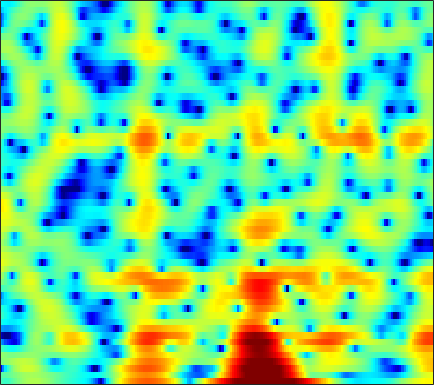

The file beside this chart, header and first rows:
-2.0651, -2.5638, -2.8854, -2.7807, -2.4757, -1.8872, -1.2259, -0.73396, -0.12047, 0.43201, 0.9119, 1.2152, 1.5369, 1.7619, 1.8639, 1.9199, 1.8854, 1.8018, 1.6236, 1.3694, 1.049, 0.7685, 0.34698, -0.099728
-1.569, -1.579, -1.468, -1.241, -1.013, -0.663, -0.2863, -0.0003738, 0.3638, 0.693, 0.9726, 1.145, 1.316, 1.418, 1.448, 1.425, 1.335, 1.226, 1.032, 0.7881, 0.507, 0.2781, -0.04371, -0.374
-15.97, -10.24, -6.086, -3.447, -1.99, -0.4822, 0.6679, 1.351, 2.066, 2.588, 2.941, 3.104, 3.19, 3.133, 2.995, 2.685, 2.235, 1.799, 1.085, 0.2245, -0.7712, -1.583, -2.698, -3.73
0.2916, 0.314, 0.4989, 0.7954, 1.053, 1.414, 1.761, 1.997, 2.263, 2.457, 2.57, 2.594, 2.54, 2.361, 2.141, 1.73, 1.174, 0.6403, -0.249, -1.377, -2.789, -4.066, -6.071, -8.285
0.8347, 0.5089, 0.1711, -0.05902, -0.1629, -0.2159, -0.177, -0.1011, 0.04149, 0.2121, 0.3805, 0.5056, 0.6489, 0.7295, 0.7422, 0.6942, 0.5764, 0.4416, 0.207, -0.07154, -0.3734, -0.5927, -0.8448, -1.02
-2.162, -2.918, -3.788, -4.451, -4.781, -4.959, -4.835, -4.56, -3.993, -3.244, -2.464, -1.887, -1.161, -0.5409, -0.161, 0.2168, 0.4578, 0.5627, 0.6266, 0.6504, 0.6658, 0.7051, 0.8324, 1.06
-9.122, -10.68, -12.53, -13.9, -14.7, -15.74, -16.67, -16.3, -13.47, -9.713, -6.42, -4.447, -2.368, -0.8244, 0.0259, 0.7767, 1.101, 1.067, 0.6252, -0.2504, -1.518, -2.552, -3.358, -2.628
-17.88, -19.53, -22.95, -22.55, -19.87, -17.28, -15.74, -14.7, -12.67, -9.983, -7.086, -5.064, -2.83, -1.138, -0.1868, 0.6907, 1.145, 1.208, 0.8998, 0.1399, -1.054, -2.093, -3.023, -2.432
-9.176, -9.444, -9.643, -9.629, -9.436, -8.974, -8.326, -7.717, -6.809, -5.754, -4.656, -3.828, -2.741, -1.716, -1.028, -0.2495, 0.3555, 0.7041, 1.043, 1.272, 1.449, 1.572, 1.77, 2.053
-4.265, -4.732, -5.239, -5.604, -5.77, -5.87, -5.795, -5.621, -5.283, -4.745, -4.034, -3.458, -2.656, -1.839, -1.233, -0.4639, 0.2295, 0.6916, 1.228, 1.672, 2.036, 2.256, 2.493, 2.659
-2.649, -3.318, -4.179, -5.014, -5.624, -6.396, -7.07, -7.381, -7.45, -7.027, -6.085, -5.174, -3.852, -2.553, -1.647, -0.5581, 0.3949, 1.009, 1.702, 2.241, 2.643, 2.855, 3.037, 3.098
-3.229, -3.892, -4.793, -5.827, -6.807, -8.554, -11.22, -14.32, -22.17, -19.64, -11.96, -8.584, -5.363, -2.987, -1.579, -0.08084, 1.088, 1.782, 2.507, 3.031, 3.369, 3.511, 3.574, 3.482
-7.828, -7.248, -6.481, -6.023, -5.906, -6.019, -6.354, -6.603, -6.618, -6.068, -4.81, -3.627, -2.032, -0.6057, 0.315, 1.348, 2.143, 2.596, 3.018, 3.266, 3.363, 3.341, 3.181, 2.889
-10.34, -8.159, -5.993, -4.501, -3.676, -2.849, -2.186, -1.757, -1.129, -0.4769, 0.1531, 0.6398, 1.297, 1.871, 2.212, 2.537, 2.689, 2.693, 2.554, 2.267, 1.875, 1.552, 1.101, 0.6741
-2.622, -2.464, -2.138, -1.733, -1.39, -0.8994, -0.2873, 0.1974, 0.8511, 1.557, 2.203, 2.606, 3.007, 3.233, 3.27, 3.098, 2.652, 2.132, 1.173, -0.1229, -1.72, -2.965, -4.319, -4.797
0.09439, -0.3519, -1.219, -2.273, -2.973, -3.232, -2.449, -1.331, 0.2805, 1.659, 2.772, 3.403, 3.922, 4.114, 4.053, 3.687, 2.977, 2.179, 0.7103, -1.355, -4.323, -7.53, -14, -14.48
1.758, 0.7709, -1.211, -4.322, -7.854, -12.99, -8.331, -4.648, -1.255, 0.9342, 2.298, 2.946, 3.433, 3.538, 3.39, 2.949, 2.273, 1.625, 0.6351, -0.3984, -1.399, -2.048, -2.612, -2.697
3.486, 2.892, 2.023, 1.158, 0.6165, 0.2228, 0.2792, 0.5629, 1.006, 1.462, 1.758, 1.797, 1.627, 1.176, 0.6281, -0.3433, -1.539, -2.486, -3.652, -4.4, -4.511, -4.242, -3.611, -2.875
4.193, 3.856, 3.407, 2.983, 2.696, 2.376, 2.113, 1.983, 1.814, 1.572, 1.248, 0.9095, 0.2433, -0.7231, -1.692, -3.435, -5.909, -8.525, -14.18, -25.98, -15.24, -10.65, -7.067, -4.789
3.577, 3.337, 2.986, 2.622, 2.36, 2.031, 1.726, 1.515, 1.289, 1.041, 0.7277, 0.4419, -0.08283, -0.7927, -1.459, -2.553, -3.872, -4.92, -6.157, -6.78, -6.411, -5.648, -4.41, -3.205
2.278, 2.003, 1.514, 0.9327, 0.4936, -0.02425, -0.3451, -0.4641, -0.4357, -0.248, -0.05344, 0.04632, 0.1018, 0.02611, -0.1218, -0.4076, -0.7567, -1.019, -1.297, -1.454, -1.435, -1.319, -1.057, -0.7192
1.538, 1.049, -0.001826, -1.548, -3.032, -5.247, -6.614, -6.245, -4.499, -2.611, -1.095, -0.2639, 0.5291, 1.001, 1.187, 1.266, 1.212, 1.106, 0.928, 0.7689, 0.6388, 0.5749, 0.5532, 0.5785
2.386, 1.898, 0.7594, -1.057, -2.998, -6.435, -9.241, -8.303, -4.852, -2.114, -0.2583, 0.7232, 1.57, 2.009, 2.135, 2.066, 1.787, 1.472, 0.9624, 0.4318, -0.05263, -0.3258, -0.5404, -0.5954
3.467, 3.328, 2.915, 2.311, 1.786, 1.159, 0.7875, 0.7684, 0.9568, 1.357, 1.738, 1.942, 2.042, 1.904, 1.62, 0.9827, 0.01716, -0.9065, -2.416, -4.192, -5.893, -6.807, -7.158, -6.616
3.899, 3.965, 3.888, 3.673, 3.453, 3.131, 2.769, 2.582, 2.347, 2.157, 1.986, 1.806, 1.483, 0.9909, 0.4451, -0.5603, -2.005, -3.43, -6.002, -9.768, -15.97, -25.52, -20.74, -14.58
4.592, 4.616, 4.461, 4.105, 3.748, 3.163, 2.519, 2.037, 1.541, 1.157, 0.9487, 0.8611, 0.7332, 0.4819, 0.1657, -0.4936, -1.476, -2.472, -4.058, -5.928, -7.812, -9.026, -10.2, -10.97
5.703, 5.54, 5.071, 4.298, 3.501, 2.132, 0.4971, -0.9564, -2.672, -3.322, -2.647, -1.694, -0.5091, 0.3165, 0.6717, 0.7739, 0.5195, 0.1014, -0.7127, -1.753, -2.977, -3.987, -5.446, -7.054
5.669, 5.395, 4.772, 3.821, 2.819, 1.026, -1.52, -4.249, -9.925, -13.61, -7.228, -3.968, -1.2, 0.5147, 1.305, 1.874, 1.984, 1.832, 1.308, 0.5003, -0.5997, -1.584, -3.105, -4.837
3.659, 3.416, 2.947, 2.324, 1.756, 0.8887, -0.01596, -0.6229, -1.238, -1.291, -0.7843, -0.1438, 0.7479, 1.559, 1.997, 2.348, 2.377, 2.202, 1.693, 0.8806, -0.2421, -1.296, -3.006, -5.098
1.083, 0.7116, 0.1762, -0.2879, -0.5049, -0.5878, -0.5192, -0.2905, 0.0961, 0.6195, 1.195, 1.64, 2.208, 2.662, 2.91, 3.078, 3.036, 2.833, 2.354, 1.576, 0.5057, -0.5227, -2.19, -4.286
-1.981, -3.181, -5.033, -6.631, -6.973, -5.95, -4.101, -2.788, -1.166, 0.1395, 1.231, 1.903, 2.656, 3.208, 3.512, 3.741, 3.782, 3.677, 3.343, 2.78, 1.969, 1.199, -0.05587, -1.562
-4.122, -6.024, -9.631, -15.37, -17.61, -11.78, -7.445, -5.093, -2.835, -1.12, 0.195, 1.01, 1.879, 2.577, 2.98, 3.372, 3.582, 3.634, 3.537, 3.27, 2.817, 2.358, 1.577, 0.6268
-3.492, -4.274, -5.286, -6.027, -6.201, -5.784, -5.007, -4.211, -3.158, -2.13, -1.19, -0.5194, 0.2843, 1.024, 1.502, 2.063, 2.493, 2.731, 2.921, 2.968, 2.871, 2.7, 2.341, 1.839
-3.019, -3.305, -3.722, -4.063, -4.273, -4.5, -4.452, -4.414, -4.205, -3.9, -3.374, -2.886, -2.08, -1.195, -0.5362, 0.3001, 1.058, 1.532, 2.071, 2.452, 2.705, 2.804, 2.837, 2.736
-3.22, -3.473, -3.931, -4.473, -4.911, -5.567, -6.21, -6.776, -7.579, -8.296, -8.496, -8.004, -6.545, -4.761, -3.449, -1.947, -0.737, 0.01976, 0.8427, 1.533, 2.111, 2.493, 2.92, 3.247
-3.401, -4.136, -5.398, -6.799, -7.69, -8.368, -9.171, -9.748, -11.51, -15.21, -26.82, -22.77, -12.34, -7.818, -5.623, -3.692, -2.486, -1.866, -1.277, -0.6527, 0.1277, 0.8446, 1.854, 2.83
-2.525, -4.141, -7.433, -13.15, -20.34, -16.7, -11.17, -9.209, -8.006, -7.513, -7.156, -6.544, -5.356, -4.125, -3.425, -3.055, -3.356, -4.156, -5.815, -7.424, -6.322, -4.044, -0.9782, 1.419
-0.4615, -1.494, -3.151, -4.948, -5.845, -5.685, -4.651, -3.713, -2.636, -1.838, -1.255, -0.9142, -0.6308, -0.5391, -0.7158, -1.301, -2.479, -3.862, -6.442, -9.208, -8.245, -5.534, -2.252, 0.2265
0.2744, 0.1124, -0.1738, -0.4122, -0.5274, -0.4731, -0.2805, -0.009653, 0.3505, 0.6867, 0.9324, 1.013, 0.9963, 0.7771, 0.4724, -0.1132, -0.911, -1.564, -2.412, -3.012, -3.155, -2.941, -2.251, -1.299
0.2195, 0.3679, 0.4961, 0.6705, 0.8093, 0.9944, 1.254, 1.466, 1.721, 1.945, 2.077, 2.078, 1.966, 1.661, 1.322, 0.681, -0.1763, -0.9402, -2.122, -3.436, -4.779, -5.644, -6.106, -5.455
-0.6231, -0.5549, -0.4091, -0.1606, 0.1255, 0.5708, 1.131, 1.521, 2.021, 2.421, 2.688, 2.79, 2.754, 2.509, 2.18, 1.504, 0.5447, -0.4034, -2.071, -4.357, -7.799, -12.05, -28.84, -14.42
-3.758, -4.181, -4.441, -4.223, -3.662, -2.482, -1.233, -0.2937, 0.8036, 1.676, 2.313, 2.635, 2.833, 2.793, 2.588, 2.104, 1.381, 0.6728, -0.4819, -1.832, -3.236, -4.165, -4.79, -4.365
-9.139, -11.35, -15.54, -16.64, -12.78, -8.214, -4.877, -2.974, -1.036, 0.4217, 1.455, 1.985, 2.424, 2.563, 2.493, 2.194, 1.686, 1.201, 0.4905, -0.2444, -0.8524, -1.137, -1.26, -1.026
-10.11, -11.27, -12.59, -12.32, -10.65, -7.585, -4.799, -3.066, -1.11, 0.3821, 1.475, 2.058, 2.537, 2.689, 2.613, 2.255, 1.629, 1.016, 0.0568, -0.9463, -1.804, -2.18, -2.163, -1.593
-9.793, -9.43, -8.562, -7.253, -6.069, -4.343, -2.591, -1.318, 0.176, 1.393, 2.328, 2.827, 3.207, 3.27, 3.094, 2.548, 1.613, 0.6128, -1.24, -3.836, -7.473, -10.44, -9.891, -5.895
-15.05, -13.46, -10.72, -8.046, -6.187, -3.998, -2.069, -0.841, 0.5292, 1.63, 2.442, 2.859, 3.175, 3.206, 3.031, 2.526, 1.685, 0.7913, -0.7917, -2.885, -5.365, -6.878, -6.63, -4.363
-25.61, -19.08, -13.14, -9.066, -6.781, -4.302, -2.396, -1.223, 0.04387, 1, 1.674, 2.02, 2.28, 2.322, 2.231, 1.953, 1.519, 1.11, 0.5047, -0.1061, -0.5753, -0.7643, -0.7015, -0.3251
-11.46, -10.13, -8.099, -6.049, -4.601, -2.973, -1.614, -0.7728, 0.0962, 0.7124, 1.11, 1.28, 1.347, 1.277, 1.163, 0.9657, 0.7582, 0.6336, 0.5222, 0.4955, 0.5666, 0.6863, 0.8859, 1.114
-5.281, -4.384, -3.241, -2.184, -1.449, -0.6201, 0.06409, 0.4398, 0.747, 0.8631, 0.7951, 0.6254, 0.2555, -0.224, -0.6249, -1.117, -1.446, -1.493, -1.258, -0.7269, -0.04571, 0.4976, 1.145, 1.66
-0.8625, -0.3478, 0.2525, 0.7624, 1.016, 1.27, 1.34, 1.258, 0.9982, 0.5544, -0.08653, -0.707, -1.707, -2.983, -4.159, -6.046, -7.888, -8.464, -7.162, -4.671, -2.307, -0.854, 0.6801, 1.768
1.288, 1.497, 1.707, 1.777, 1.738, 1.51, 1.039, 0.5481, -0.2853, -1.327, -2.521, -3.474, -4.774, -6.247, -7.586, -10.11, -14.03, -16.59, -12.41, -7.284, -3.725, -1.737, 0.2574, 1.675
1.205, 1.31, 1.363, 1.244, 1.056, 0.526, -0.31, -1.179, -2.738, -4.799, -7.248, -9.021, -10.46, -10.28, -9.718, -8.828, -7.982, -7.2, -5.766, -3.992, -2.158, -0.8643, 0.6664, 1.913
-0.7425, -0.4587, -0.1735, -0.02831, -0.1125, -0.4823, -1.224, -2.107, -3.89, -6.573, -10.72, -15.52, -20.82, -14.19, -10.98, -8.28, -6.482, -5.4, -4.065, -2.758, -1.404, -0.4015, 0.8976, 2.069
-4.792, -3.866, -2.698, -1.755, -1.3, -0.9699, -1.057, -1.39, -2.168, -3.244, -4.473, -5.3, -6.03, -6.098, -5.916, -5.592, -5.326, -5.162, -4.874, -4.163, -2.93, -1.721, -0.04911, 1.507
-11.63, -8.669, -5.603, -3.5, -2.279, -1.181, -0.5384, -0.3031, -0.2156, -0.3689, -0.7004, -1.025, -1.526, -2.13, -2.681, -3.728, -5.349, -7.186, -10.96, -14.19, -9.373, -5.583, -1.924, 0.6331
-12.14, -9.461, -6.579, -4.356, -3.128, -1.852, -0.8931, -0.363, 0.1113, 0.357, 0.4155, 0.3366, 0.08785, -0.3977, -0.9307, -1.91, -3.285, -4.584, -6.412, -7.107, -5.516, -3.566, -1.123, 0.8377
-7.601, -6.82, -5.75, -4.715, -4.002, -3.106, -2.296, -1.733, -1.076, -0.5272, -0.1169, 0.08419, 0.1908, 0.13, -0.02817, -0.3493, -0.7362, -1.005, -1.212, -1.134, -0.6912, -0.1717, 0.6553, 1.494
-5.342, -5.401, -5.53, -5.699, -5.647, -5.34, -4.656, -3.925, -2.805, -1.728, -0.8328, -0.3074, 0.1757, 0.4571, 0.5497, 0.5401, 0.4526, 0.378, 0.3335, 0.4028, 0.6289, 0.8801, 1.318, 1.788
